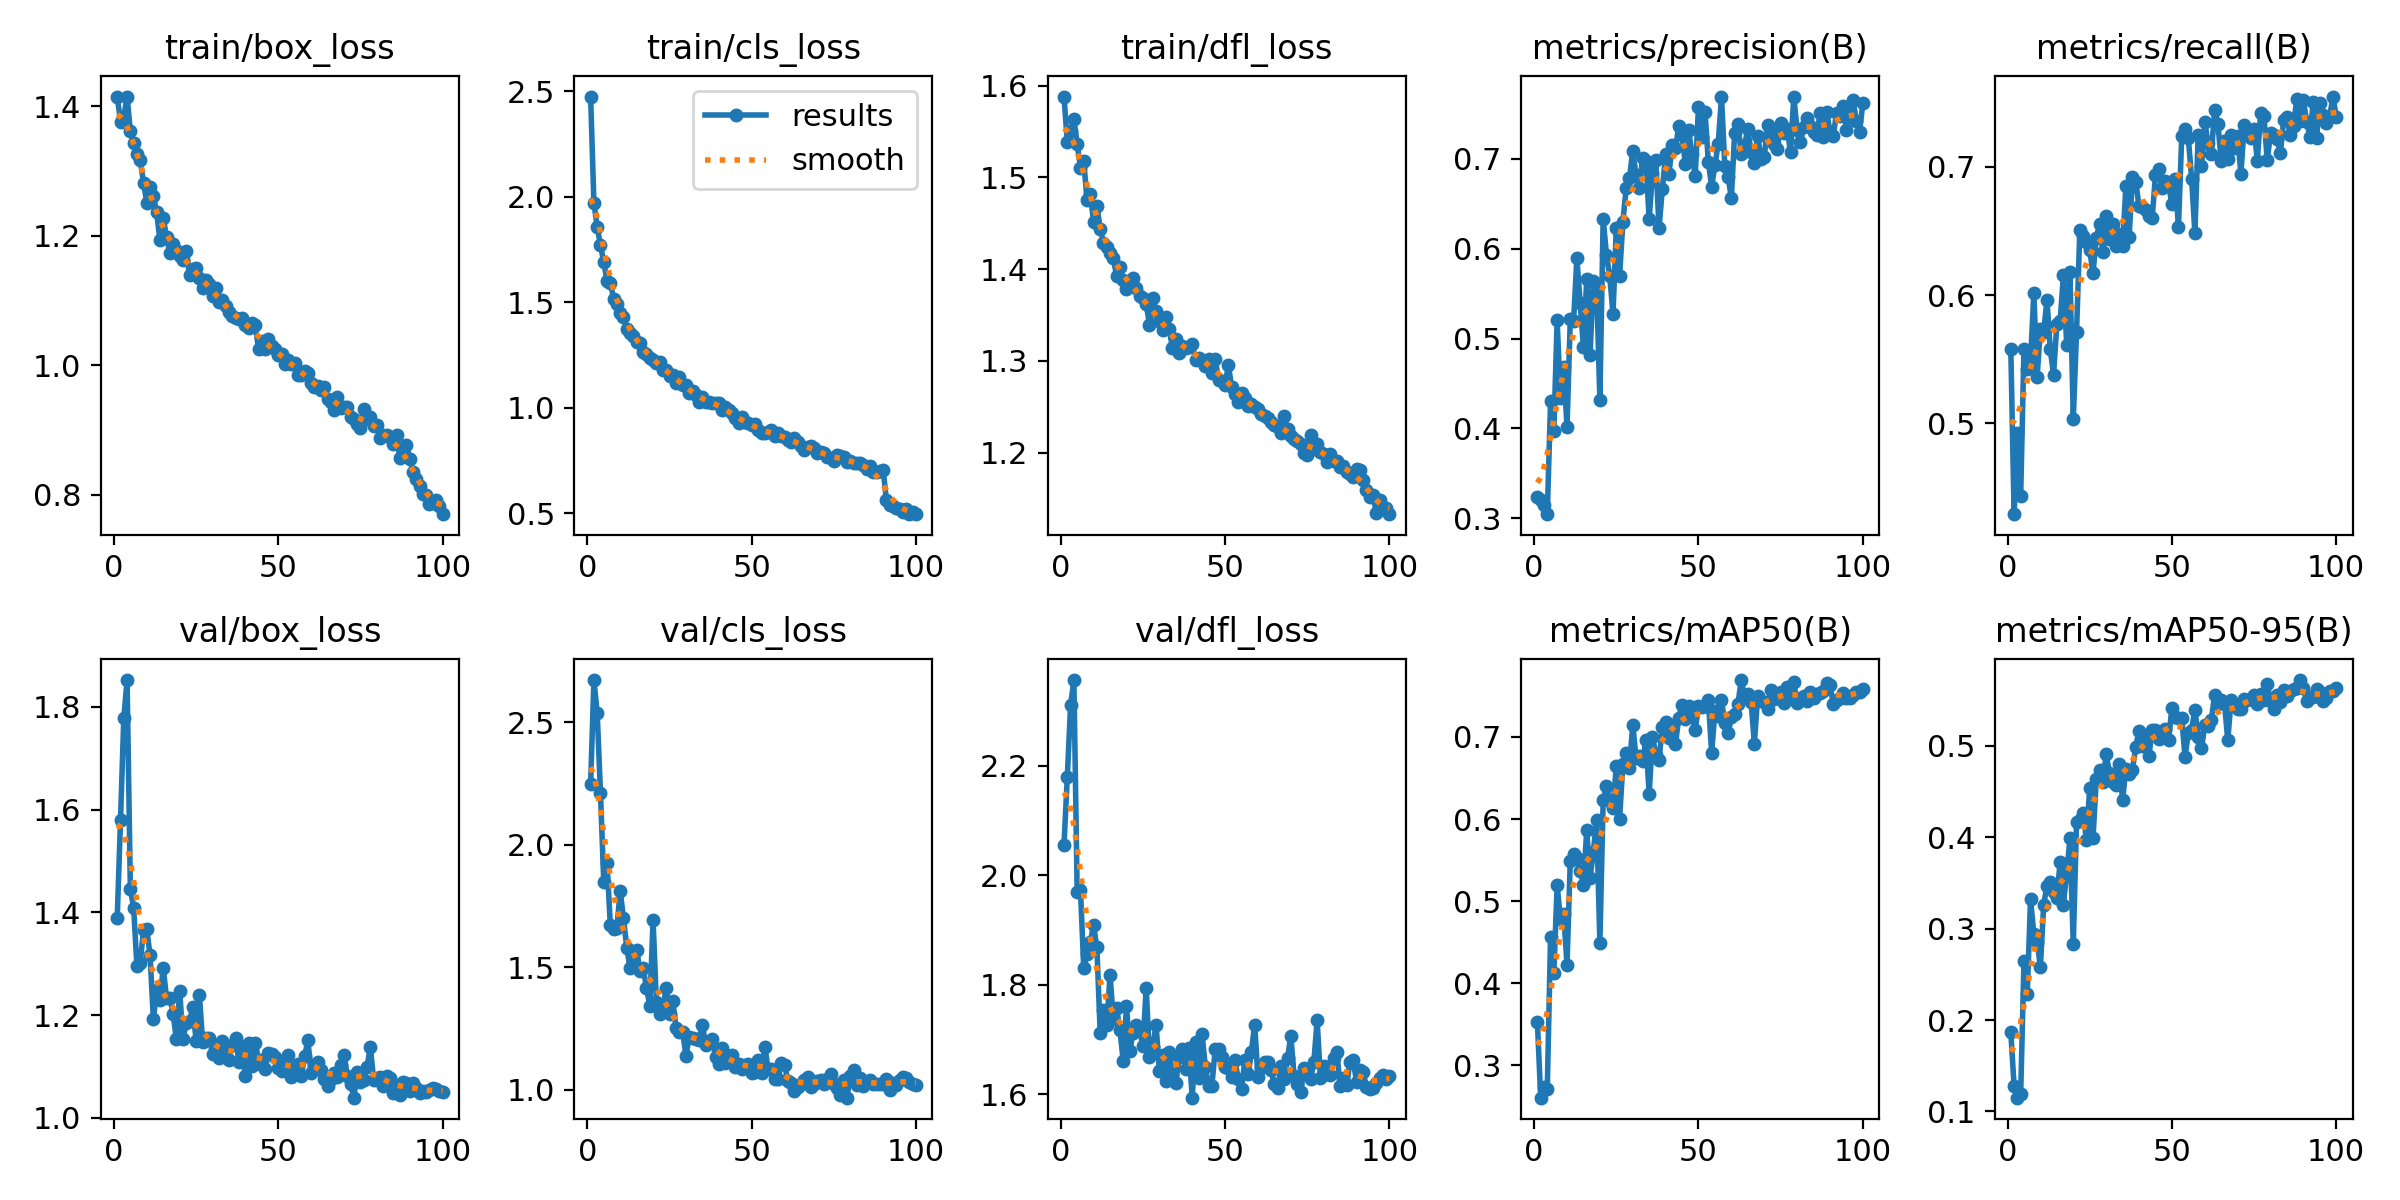

Values plotted in this chart, from the file beside it:
epoch, train/box_loss, train/cls_loss, train/dfl_loss, metrics/precision(B), metrics/recall(B), metrics/mAP50(B), metrics/mAP50-95(B), val/box_loss, val/cls_loss, val/dfl_loss, lr/pg0, lr/pg1, lr/pg2
1, 1.415, 2.474, 1.588, 0.3236, 0.5576, 0.352, 0.1866, 1.389, 2.247, 2.056, 0.0004727, 0.0004727, 0.0004727
2, 1.376, 1.972, 1.538, 0.3201, 0.4289, 0.2604, 0.1276, 1.579, 2.672, 2.179, 0.0009396, 0.0009396, 0.0009396
3, 1.383, 1.856, 1.551, 0.3147, 0.4923, 0.274, 0.1151, 1.778, 2.539, 2.311, 0.001397, 0.001397, 0.001397
4, 1.415, 1.77, 1.563, 0.3044, 0.4427, 0.2713, 0.1186, 1.852, 2.209, 2.357, 0.001387, 0.001387, 0.001387
5, 1.362, 1.688, 1.536, 0.4301, 0.558, 0.4562, 0.2641, 1.446, 1.848, 1.97, 0.001372, 0.001372, 0.001372
6, 1.343, 1.602, 1.511, 0.3967, 0.5423, 0.4122, 0.2285, 1.409, 1.926, 1.974, 0.001358, 0.001358, 0.001358
7, 1.326, 1.592, 1.518, 0.5204, 0.5483, 0.5191, 0.3321, 1.295, 1.67, 1.831, 0.001344, 0.001344, 0.001344
8, 1.317, 1.516, 1.475, 0.4341, 0.6014, 0.4781, 0.2943, 1.302, 1.654, 1.856, 0.00133, 0.00133, 0.00133
9, 1.282, 1.489, 1.482, 0.4682, 0.5359, 0.4838, 0.2856, 1.365, 1.66, 1.878, 0.001316, 0.001316, 0.001316
10, 1.251, 1.45, 1.451, 0.4014, 0.5734, 0.4227, 0.2583, 1.367, 1.813, 1.908, 0.001302, 0.001302, 0.001302
11, 1.276, 1.428, 1.469, 0.5214, 0.5712, 0.5491, 0.3263, 1.317, 1.699, 1.868, 0.001288, 0.001288, 0.001288
12, 1.262, 1.375, 1.444, 0.5197, 0.5965, 0.557, 0.3463, 1.192, 1.579, 1.712, 0.001273, 0.001273, 0.001273
13, 1.236, 1.355, 1.429, 0.5893, 0.5575, 0.5522, 0.3509, 1.248, 1.496, 1.754, 0.001259, 0.001259, 0.001259
14, 1.193, 1.339, 1.424, 0.5401, 0.5379, 0.5372, 0.3398, 1.23, 1.541, 1.726, 0.001245, 0.001245, 0.001245
15, 1.228, 1.309, 1.417, 0.4907, 0.577, 0.5199, 0.3335, 1.293, 1.571, 1.818, 0.001231, 0.001231, 0.001231
16, 1.198, 1.306, 1.412, 0.5661, 0.5795, 0.5865, 0.3729, 1.233, 1.484, 1.737, 0.001217, 0.001217, 0.001217
17, 1.173, 1.263, 1.393, 0.4812, 0.6156, 0.5285, 0.3263, 1.234, 1.497, 1.757, 0.001203, 0.001203, 0.001203
18, 1.188, 1.254, 1.403, 0.5641, 0.5614, 0.5593, 0.3608, 1.203, 1.414, 1.718, 0.001189, 0.001189, 0.001189
19, 1.179, 1.236, 1.388, 0.5585, 0.6177, 0.5992, 0.3987, 1.153, 1.343, 1.661, 0.001174, 0.001174, 0.001174
20, 1.169, 1.224, 1.378, 0.432, 0.5031, 0.4494, 0.2828, 1.248, 1.692, 1.761, 0.00116, 0.00116, 0.00116
21, 1.163, 1.211, 1.387, 0.6335, 0.5715, 0.6226, 0.4164, 1.153, 1.359, 1.679, 0.001146, 0.001146, 0.001146
22, 1.177, 1.218, 1.391, 0.5935, 0.6505, 0.6408, 0.4183, 1.185, 1.307, 1.712, 0.001132, 0.001132, 0.001132
23, 1.14, 1.178, 1.379, 0.5695, 0.646, 0.6218, 0.4261, 1.188, 1.336, 1.726, 0.001118, 0.001118, 0.001118
24, 1.149, 1.179, 1.37, 0.5274, 0.6411, 0.6139, 0.3973, 1.216, 1.417, 1.717, 0.001104, 0.001104, 0.001104
25, 1.15, 1.149, 1.369, 0.6236, 0.6349, 0.6647, 0.4538, 1.15, 1.307, 1.688, 0.001089, 0.001089, 0.001089
26, 1.135, 1.154, 1.362, 0.5702, 0.617, 0.6003, 0.399, 1.239, 1.363, 1.794, 0.001075, 0.001075, 0.001075
27, 1.12, 1.118, 1.34, 0.63, 0.6444, 0.667, 0.4631, 1.148, 1.252, 1.667, 0.001061, 0.001061, 0.001061
28, 1.132, 1.147, 1.368, 0.6675, 0.6557, 0.6811, 0.474, 1.155, 1.236, 1.686, 0.001047, 0.001047, 0.001047
29, 1.125, 1.106, 1.354, 0.6783, 0.6335, 0.6623, 0.4599, 1.155, 1.235, 1.727, 0.001033, 0.001033, 0.001033
30, 1.107, 1.105, 1.344, 0.7093, 0.6616, 0.7152, 0.4912, 1.124, 1.139, 1.642, 0.001019, 0.001019, 0.001019
31, 1.12, 1.068, 1.334, 0.6819, 0.6434, 0.6745, 0.4698, 1.137, 1.216, 1.671, 0.001005, 0.001005, 0.001005
32, 1.097, 1.076, 1.348, 0.668, 0.6555, 0.677, 0.4599, 1.117, 1.209, 1.624, 0.0009904, 0.0009904, 0.0009904
33, 1.1, 1.061, 1.335, 0.7013, 0.6385, 0.6701, 0.4565, 1.15, 1.205, 1.676, 0.0009763, 0.0009763, 0.0009763
34, 1.091, 1.026, 1.314, 0.698, 0.6473, 0.6968, 0.48, 1.129, 1.204, 1.637, 0.0009622, 0.0009622, 0.0009622
35, 1.082, 1.05, 1.324, 0.633, 0.6379, 0.6308, 0.4407, 1.114, 1.265, 1.62, 0.000948, 0.000948, 0.000948
36, 1.077, 1.025, 1.309, 0.6839, 0.6848, 0.7004, 0.4747, 1.143, 1.182, 1.668, 0.0009338, 0.0009338, 0.0009338
37, 1.074, 1.026, 1.316, 0.6993, 0.6455, 0.6785, 0.4696, 1.155, 1.194, 1.683, 0.0009197, 0.0009197, 0.0009197
38, 1.072, 1.022, 1.314, 0.6232, 0.6921, 0.6724, 0.4734, 1.11, 1.206, 1.645, 0.0009056, 0.0009056, 0.0009056
39, 1.073, 1.022, 1.315, 0.6662, 0.6885, 0.7122, 0.499, 1.137, 1.133, 1.685, 0.0008914, 0.0008914, 0.0008914
40, 1.062, 1.023, 1.319, 0.705, 0.6692, 0.7183, 0.5162, 1.081, 1.103, 1.593, 0.0008773, 0.0008773, 0.0008773
41, 1.058, 0.9897, 1.301, 0.6829, 0.669, 0.6988, 0.4997, 1.146, 1.171, 1.695, 0.0008631, 0.0008631, 0.0008631
42, 1.065, 1.002, 1.303, 0.7158, 0.6666, 0.7142, 0.5099, 1.102, 1.109, 1.628, 0.000849, 0.000849, 0.000849
43, 1.062, 0.988, 1.301, 0.7118, 0.6621, 0.6915, 0.4883, 1.147, 1.138, 1.71, 0.0008348, 0.0008348, 0.0008348
44, 1.025, 0.9752, 1.294, 0.7364, 0.6597, 0.7237, 0.5173, 1.113, 1.141, 1.649, 0.0008207, 0.0008207, 0.0008207
45, 1.037, 0.9487, 1.302, 0.7262, 0.6934, 0.7393, 0.517, 1.104, 1.091, 1.615, 0.0008065, 0.0008065, 0.0008065
46, 1.025, 0.9269, 1.287, 0.6944, 0.6987, 0.7221, 0.5077, 1.096, 1.106, 1.615, 0.0007924, 0.0007924, 0.0007924
47, 1.04, 0.9532, 1.302, 0.7323, 0.6833, 0.738, 0.5137, 1.126, 1.082, 1.683, 0.0007782, 0.0007782, 0.0007782
48, 1.029, 0.9293, 1.28, 0.7055, 0.6889, 0.7252, 0.5182, 1.125, 1.101, 1.682, 0.0007641, 0.0007641, 0.0007641
49, 1.025, 0.9269, 1.278, 0.681, 0.6857, 0.7079, 0.5064, 1.12, 1.104, 1.668, 0.0007499, 0.0007499, 0.0007499
50, 1.016, 0.9177, 1.273, 0.7583, 0.6713, 0.7375, 0.5408, 1.098, 1.069, 1.649, 0.0007358, 0.0007358, 0.0007358
51, 1.018, 0.9197, 1.296, 0.7246, 0.6902, 0.7361, 0.5311, 1.092, 1.072, 1.648, 0.0007216, 0.0007216, 0.0007216
52, 1.001, 0.8944, 1.271, 0.7519, 0.6531, 0.7374, 0.5306, 1.108, 1.121, 1.63, 0.0007075, 0.0007075, 0.0007075
53, 1.008, 0.8777, 1.264, 0.6966, 0.7242, 0.7447, 0.5303, 1.122, 1.068, 1.661, 0.0006934, 0.0006934, 0.0006934
54, 1.002, 0.8811, 1.256, 0.6692, 0.7292, 0.6806, 0.4877, 1.079, 1.175, 1.627, 0.0006792, 0.0006792, 0.0006792
55, 1.004, 0.8844, 1.265, 0.6931, 0.7226, 0.7314, 0.514, 1.086, 1.085, 1.609, 0.0006651, 0.0006651, 0.0006651
56, 0.985, 0.8927, 1.26, 0.717, 0.6908, 0.7254, 0.5174, 1.105, 1.084, 1.661, 0.0006509, 0.0006509, 0.0006509
57, 0.9847, 0.8646, 1.25, 0.7691, 0.6485, 0.7448, 0.5394, 1.081, 1.042, 1.636, 0.0006368, 0.0006368, 0.0006368
58, 0.9917, 0.8798, 1.253, 0.6927, 0.7251, 0.7169, 0.5095, 1.12, 1.044, 1.677, 0.0006226, 0.0006226, 0.0006226
59, 0.9883, 0.8654, 1.249, 0.6803, 0.7007, 0.7046, 0.4976, 1.151, 1.108, 1.727, 0.0006085, 0.0006085, 0.0006085
60, 0.9722, 0.861, 1.248, 0.6567, 0.7351, 0.724, 0.5222, 1.088, 1.1, 1.631, 0.0005943, 0.0005943, 0.0005943
... 40 more rows
